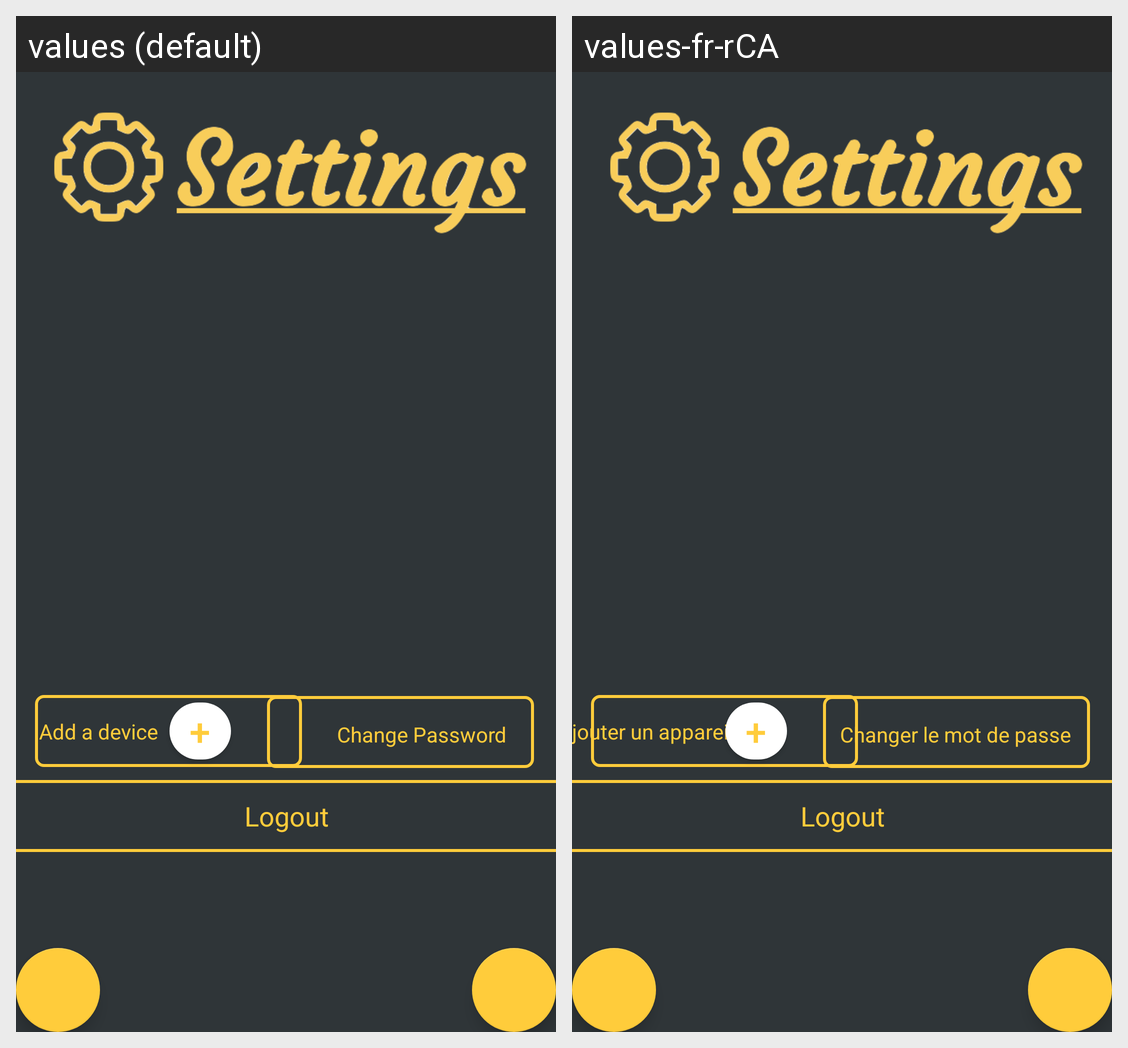

This grid shows one Android layout under two languages. Give, for every string resource on the screen, its name, the default text and each shown locale's text.
Android screen res/layout/activity_settings_screen.xml rendered under 2 locales, left to right: values (default), values-fr-rCA. Device: Nexus 5 (rendered at 1080×1920; each locale shown at half size, 540×960, under a caption strip naming it); theme AppTheme.
Strings drawn on this screen, with the default value and each locale's value (text and hints the layout hard-codes, and strings that could not be matched under every locale, appear in the picture but are not listed):

plus
  values: +
  values-fr-rCA: +  [not translated; the default value is used]

change_password
  values: Change Password
  values-fr-rCA: Changer le mot de passe

add_a_divice
  values: Add a device
  values-fr-rCA: Ajouter un appareil
